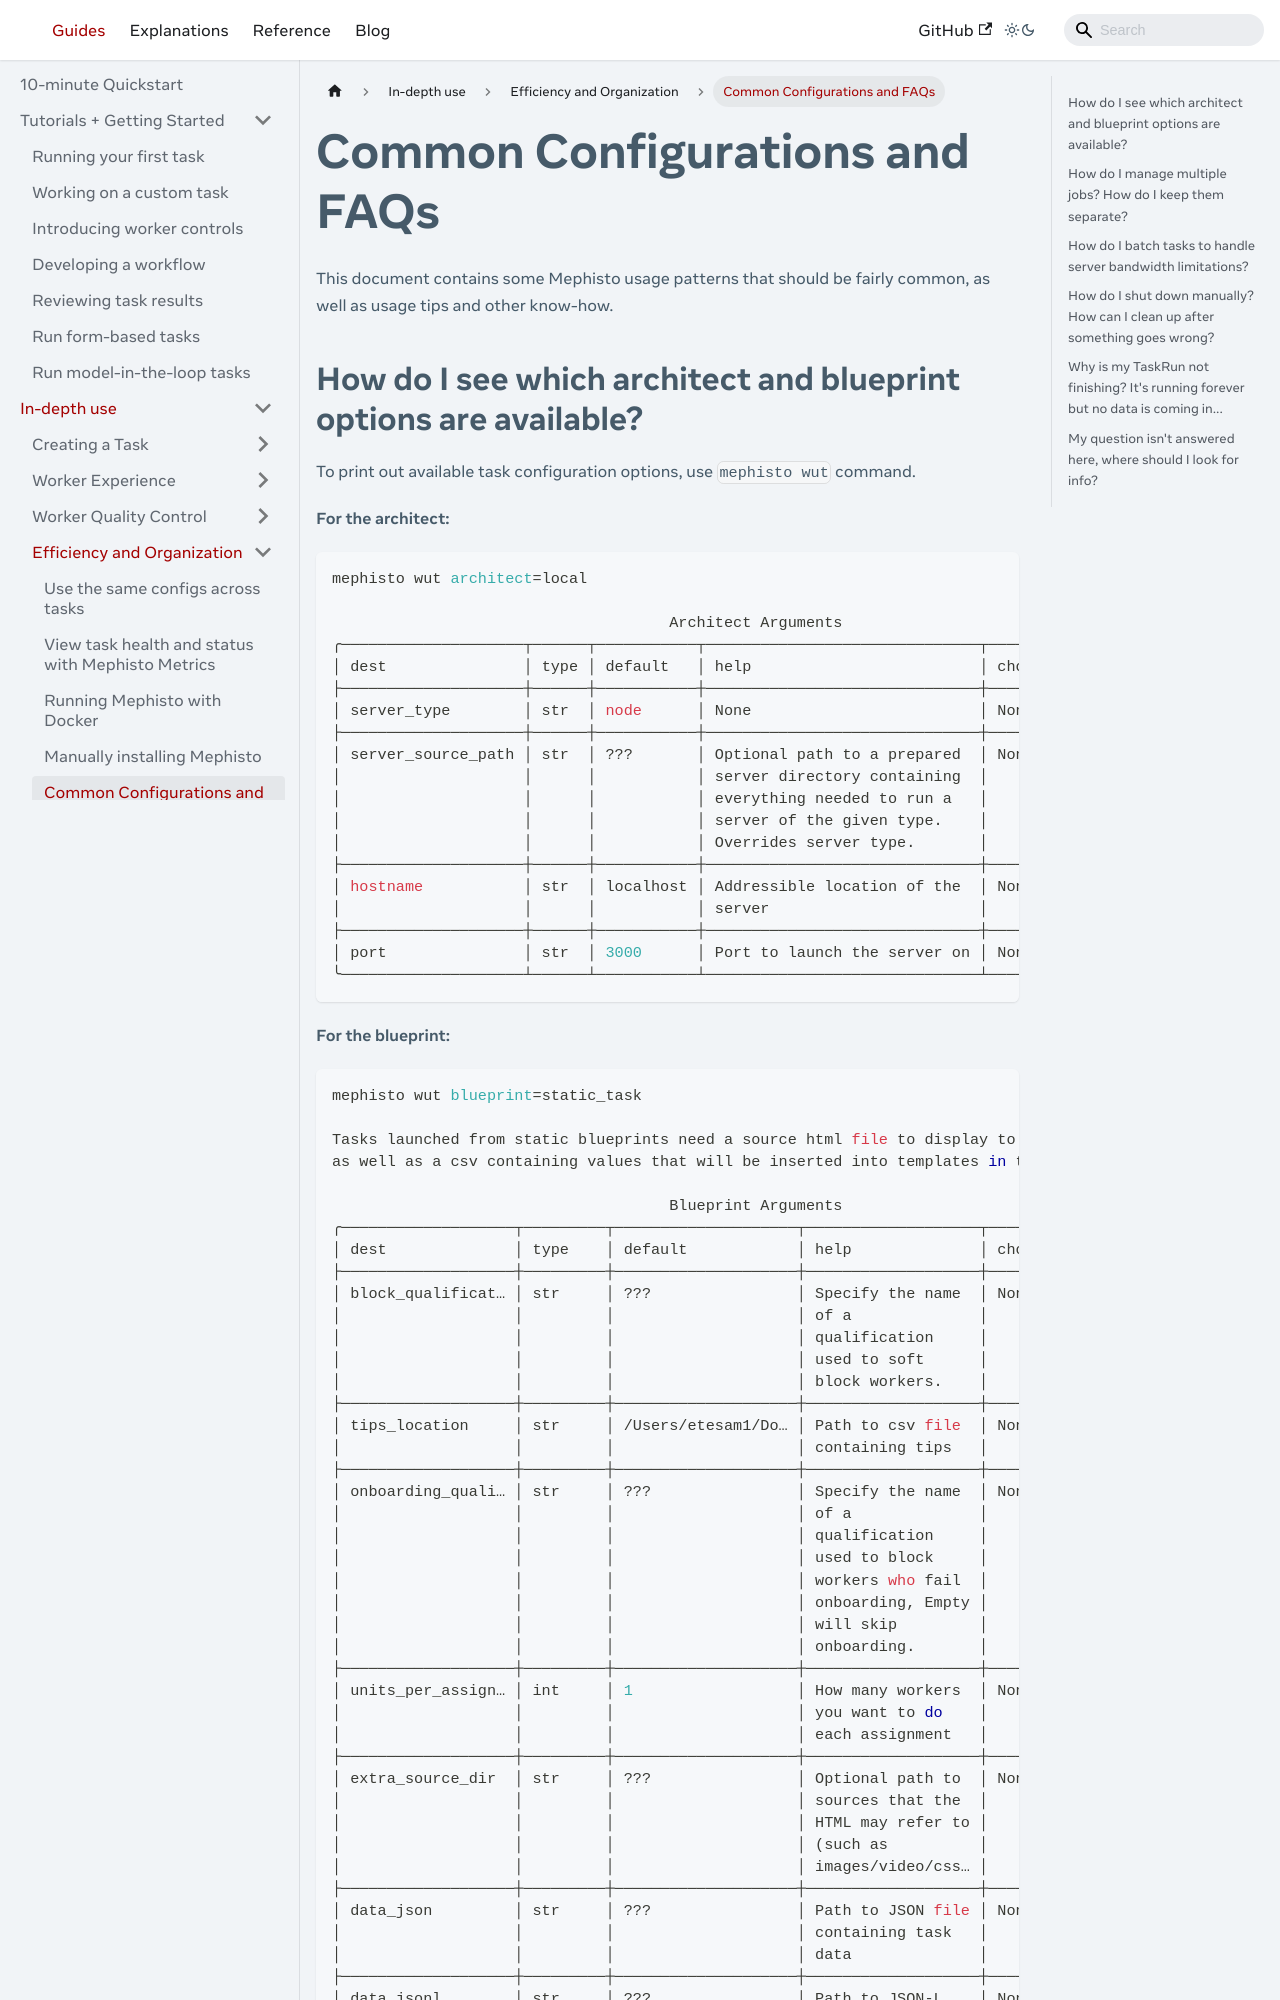

repository: facebookresearch/Mephisto · page: docs/guides/how_to_use/efficiency_organization/config_faq/index.html · generator: docusaurus

---

# Copyright (c) Meta Platforms and its affiliates.
# This source code is licensed under the MIT license found in the
# LICENSE file in the root directory of this source tree.

sidebar_position: 5
---

# Common Configurations and FAQs

This document contains some Mephisto usage patterns that should be fairly common, as well as usage tips and other know-how.
